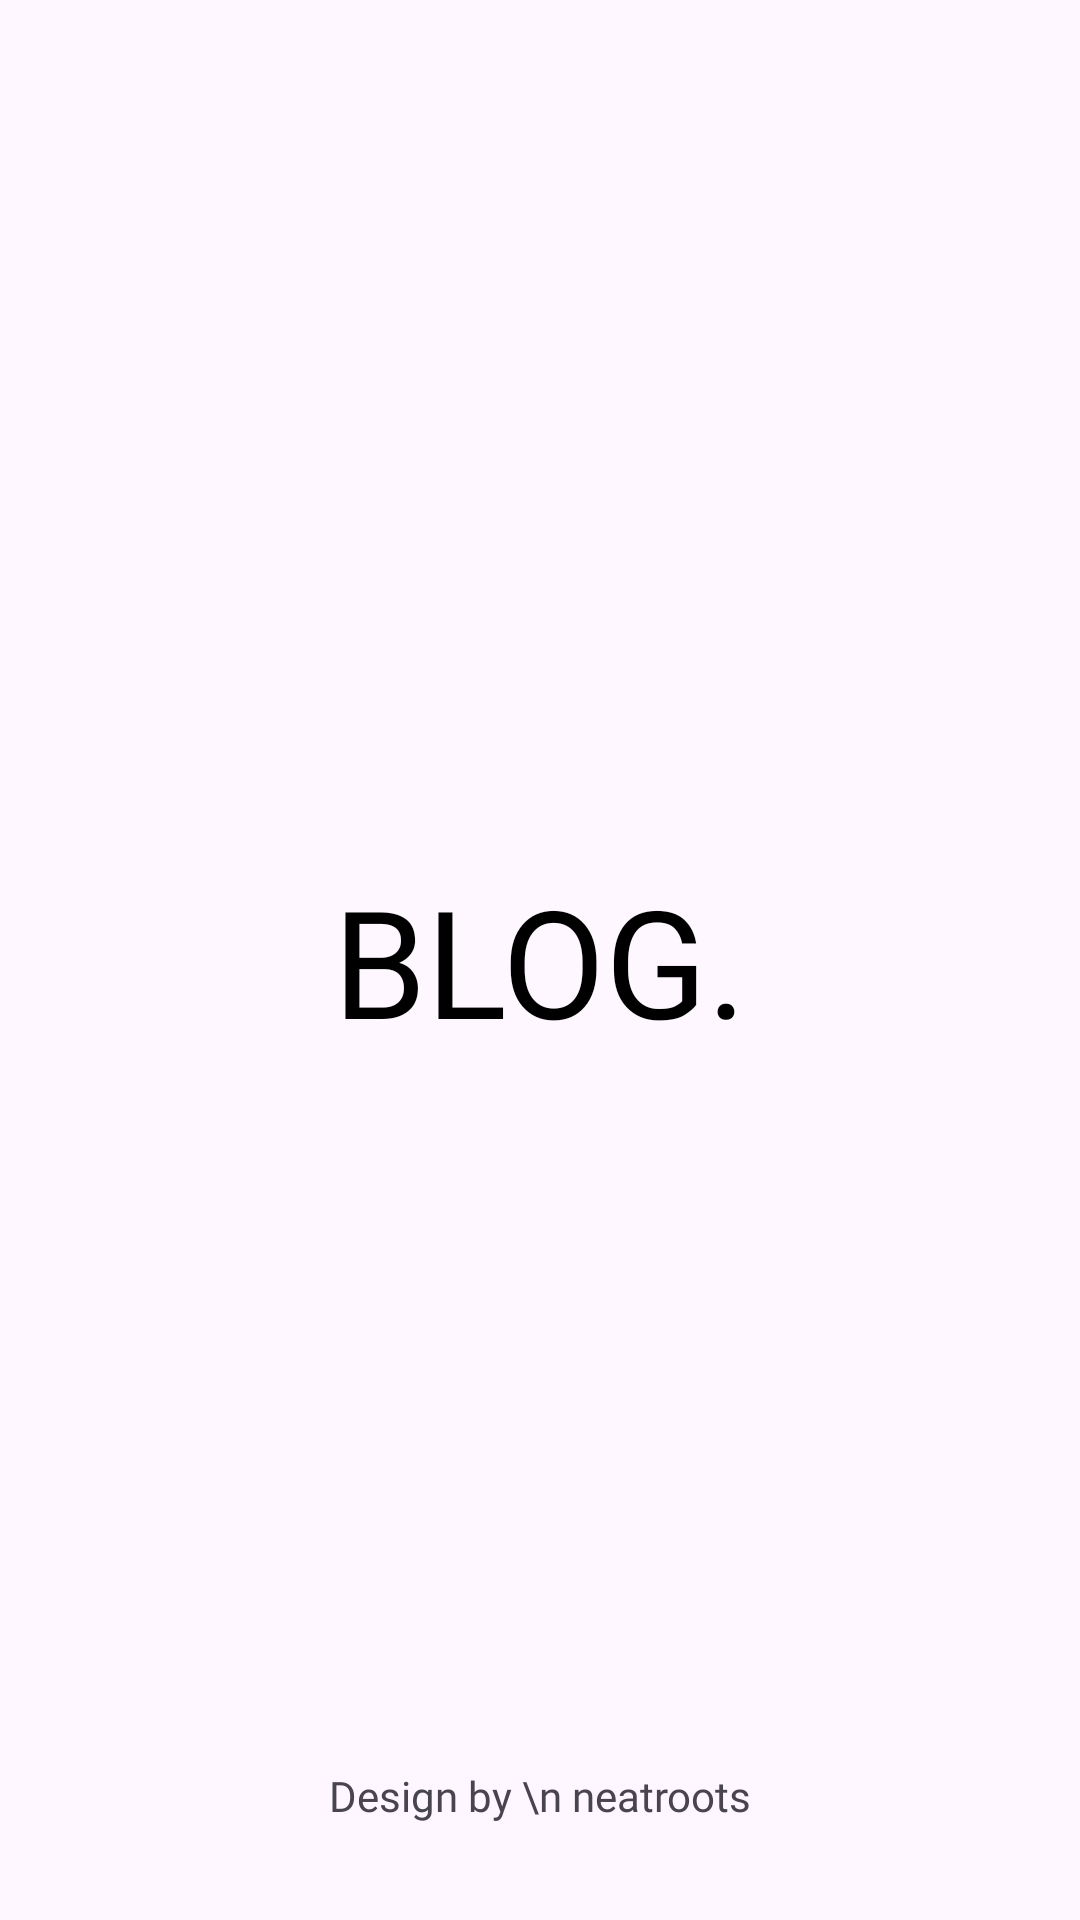

Here is an Android app screen rendered from its layout file. Give the layout XML and the strings, colors and styles it references.
<!-- AndroidManifest.xml: application theme Theme.BLOGApp -->
<!-- res/layout/activity_splash.xml -->
<?xml version="1.0" encoding="utf-8"?>
<androidx.constraintlayout.widget.ConstraintLayout xmlns:android="http://schemas.android.com/apk/res/android"
    xmlns:app="http://schemas.android.com/apk/res-auto"
    xmlns:tools="http://schemas.android.com/tools"
    android:layout_width="match_parent"
    android:layout_height="match_parent"
    tools:context=".SplashActivity">

    <ImageView
        android:id="@+id/imageView"
        android:layout_width="0dp"
        android:layout_height="0dp"
        android:alpha="0.1"
        android:scaleType="centerCrop"
        app:layout_constraintBottom_toBottomOf="parent"
        app:layout_constraintEnd_toEndOf="parent"
        app:layout_constraintTop_toTopOf="parent"
        app:srcCompat="@drawable/background" />

    <TextView
        android:id="@+id/textView"
        android:layout_width="wrap_content"
        android:layout_height="wrap_content"
        android:fontFamily="@font/love_ya_like_a_sister"
        android:text="BLOG."
        android:textColor="@color/black"
        android:textSize="50sp"
        app:layout_constraintBottom_toBottomOf="parent"
        app:layout_constraintEnd_toEndOf="parent"
        app:layout_constraintStart_toStartOf="parent"
        app:layout_constraintTop_toTopOf="parent" />

    <TextView
        android:id="@+id/textView2"
        android:layout_width="wrap_content"
        android:layout_height="wrap_content"
        android:layout_marginBottom="32dp"
        android:fontFamily="@font/love_ya_like_a_sister"
        android:text="Design by \n neatroots"
        android:textSize="14sp"
        app:layout_constraintBottom_toBottomOf="parent"
        app:layout_constraintEnd_toEndOf="parent"
        app:layout_constraintStart_toStartOf="parent" />
</androidx.constraintlayout.widget.ConstraintLayout>
<!-- resources referenced by this layout -->
<resources>
  <!-- drawable background: png bitmap (drawable, 392408 bytes) -->
  <style name="Theme.BLOGApp" parent="Base.Theme.BLOGApp" />
  <style name="Base.Theme.BLOGApp" parent="Theme.Material3.DayNight.NoActionBar">
          
          
          <item name="android:statusBarColor">@color/blue</item>
      </style>
  <!-- not gathered from this repository: default colours our renderer supplied (Android Studio template values) -->
  <color name="black">#FF000000</color>
</resources>
